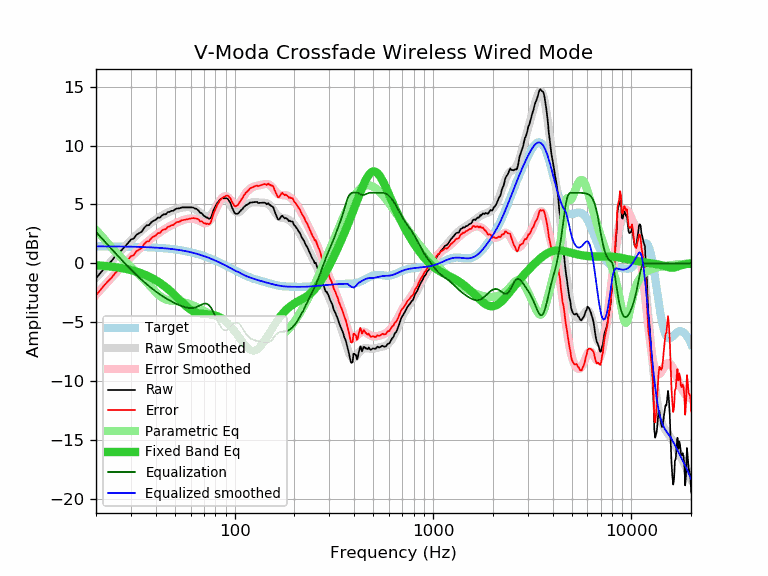

Source data for this figure (header and first rows):
frequency, raw, error, smoothed, error_smoothed, equalization, parametric_eq, equalized_raw, equalized_smoothed, target
20, -1.27, -2.72, -1.23, -2.67, 2.67, -0.17, 1.40, 1.44, 1.44
21, -0.84, -2.28, -0.84, -2.28, 2.28, -0.19, 1.44, 1.44, 1.44
22, -0.43, -1.87, -0.47, -1.91, 1.91, -0.22, 1.48, 1.44, 1.44
23, -0.08, -1.52, -0.11, -1.55, 1.55, -0.25, 1.47, 1.44, 1.44
24, 0.22, -1.22, 0.23, -1.21, 1.21, -0.29, 1.43, 1.44, 1.44
25, 0.61, -0.82, 0.55, -0.88, 0.88, -0.32, 1.49, 1.43, 1.43
26, 0.86, -0.57, 0.86, -0.57, 0.57, -0.36, 1.43, 1.43, 1.43
27, 1.15, -0.28, 1.16, -0.27, 0.27, -0.41, 1.42, 1.43, 1.43
28, 1.42, -0.00, 1.43, 0.01, -0.01, -0.46, 1.41, 1.42, 1.42
29, 1.72, 0.30, 1.69, 0.28, -0.28, -0.51, 1.44, 1.42, 1.42
30, 2.02, 0.61, 1.94, 0.53, -0.53, -0.57, 1.49, 1.41, 1.41
31, 2.11, 0.70, 2.17, 0.77, -0.77, -0.64, 1.34, 1.41, 1.41
32, 2.43, 1.03, 2.39, 0.99, -0.99, -0.71, 1.44, 1.40, 1.40
33, 2.56, 1.16, 2.60, 1.21, -1.21, -0.78, 1.35, 1.40, 1.40
34, 2.69, 1.30, 2.79, 1.41, -1.41, -0.86, 1.28, 1.39, 1.39
35, 3.02, 1.64, 2.98, 1.60, -1.60, -0.95, 1.42, 1.38, 1.38
36, 3.23, 1.86, 3.15, 1.77, -1.77, -1.04, 1.46, 1.37, 1.37
37, 3.24, 1.87, 3.31, 1.94, -1.94, -1.13, 1.30, 1.36, 1.36
38, 3.49, 2.13, 3.45, 2.10, -2.10, -1.23, 1.39, 1.35, 1.35
39, 3.62, 2.27, 3.59, 2.25, -2.25, -1.33, 1.37, 1.34, 1.34
40, 3.70, 2.37, 3.72, 2.39, -2.39, -1.43, 1.31, 1.33, 1.33
41, 3.89, 2.57, 3.84, 2.52, -2.52, -1.54, 1.37, 1.32, 1.32
42, 3.89, 2.58, 3.95, 2.64, -2.64, -1.66, 1.25, 1.31, 1.31
43, 4.08, 2.78, 4.05, 2.76, -2.76, -1.78, 1.32, 1.30, 1.30
44, 4.17, 2.89, 4.15, 2.86, -2.86, -1.90, 1.30, 1.28, 1.28
45, 4.17, 2.90, 4.23, 2.97, -2.97, -2.03, 1.20, 1.27, 1.27
46, 4.35, 3.10, 4.31, 3.06, -3.06, -2.16, 1.29, 1.25, 1.25
47, 4.37, 3.13, 4.39, 3.15, -3.15, -2.30, 1.22, 1.24, 1.24
48, 4.46, 3.24, 4.45, 3.23, -3.23, -2.44, 1.23, 1.22, 1.22
49, 4.46, 3.26, 4.51, 3.31, -3.31, -2.58, 1.15, 1.20, 1.20
50, 4.57, 3.39, 4.57, 3.39, -3.39, -2.72, 1.18, 1.18, 1.18
51, 4.66, 3.50, 4.62, 3.45, -3.45, -2.86, 1.20, 1.16, 1.16
52, 4.66, 3.52, 4.66, 3.52, -3.52, -3.00, 1.14, 1.14, 1.14
53, 4.69, 3.57, 4.70, 3.58, -3.58, -3.14, 1.11, 1.12, 1.12
54, 4.75, 3.65, 4.73, 3.63, -3.63, -3.28, 1.12, 1.10, 1.10
55, 4.75, 3.67, 4.75, 3.68, -3.68, -3.41, 1.07, 1.08, 1.08
56, 4.75, 3.70, 4.77, 3.72, -3.72, -3.53, 1.03, 1.05, 1.05
57, 4.75, 3.72, 4.78, 3.75, -3.75, -3.65, 1.00, 1.03, 1.03
58, 4.75, 3.75, 4.78, 3.78, -3.78, -3.76, 0.97, 1.00, 1.00
59, 4.75, 3.78, 4.77, 3.80, -3.80, -3.85, 0.95, 0.97, 0.97
60, 4.75, 3.80, 4.75, 3.81, -3.81, -3.94, 0.94, 0.94, 0.94
61, 4.75, 3.83, 4.72, 3.80, -3.80, -4.02, 0.95, 0.92, 0.92
62, 4.73, 3.84, 4.67, 3.79, -3.79, -4.08, 0.94, 0.89, 0.89
63, 4.66, 3.80, 4.62, 3.76, -3.76, -4.14, 0.90, 0.85, 0.85
64, 4.64, 3.82, 4.55, 3.72, -3.72, -4.18, 0.92, 0.82, 0.82
65, 4.56, 3.77, 4.47, 3.68, -3.68, -4.22, 0.88, 0.79, 0.79
66, 4.46, 3.70, 4.38, 3.62, -3.62, -4.25, 0.84, 0.76, 0.76
67, 4.28, 3.55, 4.29, 3.56, -3.56, -4.27, 0.71, 0.72, 0.72
68, 4.27, 3.58, 4.20, 3.51, -3.51, -4.29, 0.76, 0.69, 0.69
69, 4.16, 3.50, 4.12, 3.46, -3.46, -4.30, 0.70, 0.65, 0.65
70, 4.03, 3.41, 4.05, 3.43, -3.43, -4.31, 0.60, 0.62, 0.62
71, 3.98, 3.40, 4.00, 3.42, -3.42, -4.32, 0.56, 0.58, 0.58
72, 3.89, 3.34, 3.97, 3.43, -3.43, -4.32, 0.46, 0.54, 0.54
73, 3.89, 3.38, 3.98, 3.47, -3.47, -4.33, 0.42, 0.51, 0.51
74, 3.79, 3.32, 4.01, 3.54, -3.54, -4.34, 0.25, 0.47, 0.47
75, 3.79, 3.36, 4.07, 3.64, -3.64, -4.35, 0.15, 0.43, 0.43
76, 3.93, 3.54, 4.16, 3.77, -3.77, -4.36, 0.16, 0.39, 0.39
77, 4.17, 3.82, 4.28, 3.93, -3.93, -4.37, 0.24, 0.35, 0.35
78, 4.48, 4.17, 4.42, 4.11, -4.11, -4.39, 0.37, 0.31, 0.31
79, 4.65, 4.38, 4.57, 4.30, -4.30, -4.41, 0.35, 0.27, 0.27
... 553 more rows
